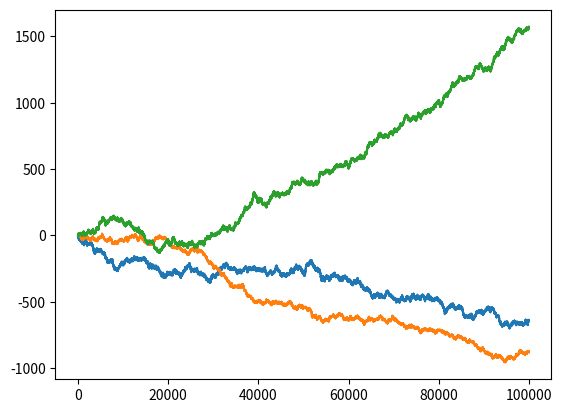

Recreate this plot in Python.
%matplotlib inline
import matplotlib.pyplot as plt
import numpy as np

def plot(*args):
    """Display the evolution of the capital for one or several games
    
    The function takes one ore more lists containing the data to be
    displayed.
    
    """
    for data in args:
        plt.plot(data)
    plt.show()
    
# Here, you might want to define your own functions and imports of modules
# for use in the function play_games defined below.
### BEGIN SOLUTION
import random

def single_flip(p):
    """Determine result of a single flip of a coin
    
       p: winning probability
       result: -1 = loosing flip, 1 = winning flip
       
    """
    return 2*(random.random() < p)-1

def game_A(epsilon, ncasts):
    """Determine evolution of capital for game A
    
       epsilon: parameter determining the winning probability 1/2-epsilon
       ncasts:  number of casts
       result:  list of ncasts+1 data containing the capital evolution
       
    """
    p1 = 0.5-epsilon
    result = [0]
    for ncast in range(ncasts):
        result.append(result[-1]+single_flip(p1))
    return result

def game_B(epsilon, m, ncasts):
    """Determine evolution of capital for game B
    
       epsilon: parameter determining the winning probability
       m:       parmater determining the type of game
       ncasts:  number of casts
       result:  list of ncasts+1 data containing the capital evolution
       
    """
    p2 = 0.1-epsilon
    p3 = 0.75-epsilon
    result = [0]
    for ncast in range(ncasts):
        if result[-1] % m:
            result.append(result[-1]+single_flip(p3))
        else:
            result.append(result[-1]+single_flip(p2))
    return result

def game_AB(epsilon, m, ncasts):
    """Determine evolution of capital for a repetition of game sequence
       A-A-B-B
       
       epsilon: parameter determining the winning probability
       m:       parmater determining the type of game in case of game B
       ncasts:  number of casts
       result:  list of ncasts+1 data containing the capital evolution
       
    """
    p1 = 0.5-epsilon
    p2 = 0.1-epsilon
    p3 = 0.75-epsilon
    result = [0]
    for ncast in range(ncasts):
        if ncast % 4 in (0, 1):
            result.append(result[-1]+single_flip(p1))
        else:
            if result[-1] % m:
                result.append(result[-1]+single_flip(p3))
            else:
                result.append(result[-1]+single_flip(p2))
    return result
### END SOLUTION

def play_games(ncasts):
    """Compute the capital evolution of game A, game B and the game
       alternating between A and B and display the results
       
    ncasts: number of casts per game  
    
    """
    ### BEGIN SOLUTION
    epsilon = 0.005
    m = 3
    plot(game_A(epsilon, ncasts), game_B(epsilon, m, ncasts),
         game_AB(epsilon, m, ncasts))
    ### END SOLUTION

play_games(100000)